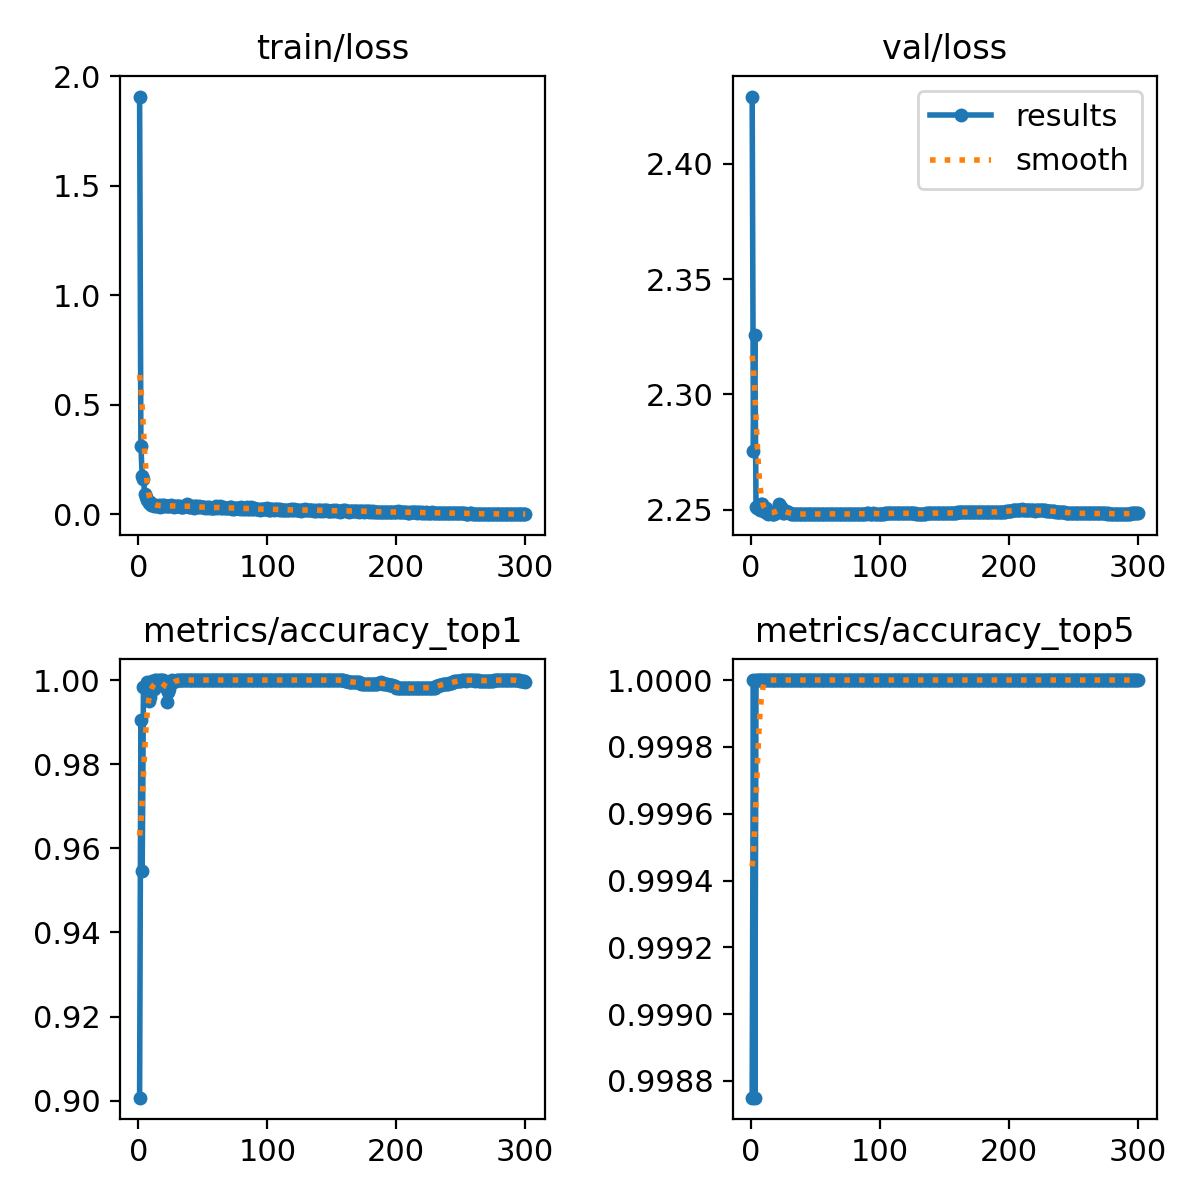

The data file committed next to this chart (first rows):
epoch, train/loss, metrics/accuracy_top1, metrics/accuracy_top5, val/loss, lr/pg0, lr/pg1, lr/pg2
1, 1.906, 0.9007, 0.9988, 2.429, 0.003331, 0.003331, 0.003331
2, 0.3136, 0.9905, 1, 2.275, 0.006643, 0.006643, 0.006643
3, 0.1758, 0.9546, 0.9988, 2.326, 0.009932, 0.009932, 0.009932
4, 0.1594, 0.9983, 1, 2.251, 0.009901, 0.009901, 0.009901
5, 0.09196, 0.9983, 1, 2.251, 0.009868, 0.009868, 0.009868
6, 0.08033, 0.998, 1, 2.252, 0.009835, 0.009835, 0.009835
7, 0.06639, 0.9994, 1, 2.25, 0.009802, 0.009802, 0.009802
8, 0.05336, 0.995, 1, 2.253, 0.009769, 0.009769, 0.009769
9, 0.05444, 0.996, 1, 2.252, 0.009736, 0.009736, 0.009736
10, 0.04452, 0.9996, 1, 2.25, 0.009703, 0.009703, 0.009703
11, 0.04937, 0.9999, 1, 2.249, 0.00967, 0.00967, 0.00967
12, 0.03899, 0.9979, 1, 2.251, 0.009637, 0.009637, 0.009637
13, 0.04381, 1, 1, 2.248, 0.009604, 0.009604, 0.009604
14, 0.04026, 1, 1, 2.248, 0.009571, 0.009571, 0.009571
15, 0.03876, 0.9999, 1, 2.249, 0.009538, 0.009538, 0.009538
16, 0.04054, 1, 1, 2.248, 0.009505, 0.009505, 0.009505
17, 0.03561, 1, 1, 2.248, 0.009472, 0.009472, 0.009472
18, 0.04133, 1, 1, 2.248, 0.009439, 0.009439, 0.009439
19, 0.03974, 1, 1, 2.248, 0.009406, 0.009406, 0.009406
20, 0.04206, 0.9996, 1, 2.249, 0.009373, 0.009373, 0.009373
21, 0.03663, 0.9983, 1, 2.25, 0.00934, 0.00934, 0.00934
22, 0.04002, 0.9947, 1, 2.252, 0.009307, 0.009307, 0.009307
23, 0.04029, 0.9972, 1, 2.251, 0.009274, 0.009274, 0.009274
24, 0.03765, 0.9978, 1, 2.25, 0.009241, 0.009241, 0.009241
25, 0.04415, 0.9999, 1, 2.249, 0.009208, 0.009208, 0.009208
26, 0.03883, 1, 1, 2.249, 0.009175, 0.009175, 0.009175
27, 0.03791, 0.9996, 1, 2.249, 0.009142, 0.009142, 0.009142
28, 0.03508, 0.9999, 1, 2.249, 0.009109, 0.009109, 0.009109
29, 0.03936, 0.9999, 1, 2.249, 0.009076, 0.009076, 0.009076
30, 0.03671, 1, 1, 2.248, 0.009043, 0.009043, 0.009043
31, 0.03697, 1, 1, 2.248, 0.00901, 0.00901, 0.00901
32, 0.03892, 1, 1, 2.248, 0.008977, 0.008977, 0.008977
33, 0.03353, 1, 1, 2.248, 0.008944, 0.008944, 0.008944
34, 0.03355, 1, 1, 2.248, 0.008911, 0.008911, 0.008911
35, 0.03498, 1, 1, 2.248, 0.008878, 0.008878, 0.008878
36, 0.03782, 1, 1, 2.248, 0.008845, 0.008845, 0.008845
37, 0.03685, 1, 1, 2.248, 0.008812, 0.008812, 0.008812
38, 0.04584, 1, 1, 2.248, 0.008779, 0.008779, 0.008779
39, 0.03585, 1, 1, 2.248, 0.008746, 0.008746, 0.008746
40, 0.03474, 1, 1, 2.248, 0.008713, 0.008713, 0.008713
41, 0.03894, 1, 1, 2.248, 0.00868, 0.00868, 0.00868
42, 0.03589, 1, 1, 2.248, 0.008647, 0.008647, 0.008647
43, 0.03102, 1, 1, 2.248, 0.008614, 0.008614, 0.008614
44, 0.03789, 1, 1, 2.248, 0.008581, 0.008581, 0.008581
45, 0.03621, 1, 1, 2.248, 0.008548, 0.008548, 0.008548
46, 0.03526, 1, 1, 2.248, 0.008515, 0.008515, 0.008515
47, 0.03661, 1, 1, 2.248, 0.008482, 0.008482, 0.008482
48, 0.03553, 1, 1, 2.248, 0.008449, 0.008449, 0.008449
49, 0.0319, 1, 1, 2.248, 0.008416, 0.008416, 0.008416
50, 0.03184, 1, 1, 2.248, 0.008383, 0.008383, 0.008383
51, 0.03459, 1, 1, 2.248, 0.00835, 0.00835, 0.00835
52, 0.03099, 1, 1, 2.248, 0.008317, 0.008317, 0.008317
53, 0.03336, 1, 1, 2.248, 0.008284, 0.008284, 0.008284
54, 0.02765, 1, 1, 2.248, 0.008251, 0.008251, 0.008251
55, 0.03482, 1, 1, 2.248, 0.008218, 0.008218, 0.008218
56, 0.02903, 1, 1, 2.248, 0.008185, 0.008185, 0.008185
57, 0.02906, 1, 1, 2.248, 0.008152, 0.008152, 0.008152
58, 0.029, 1, 1, 2.248, 0.008119, 0.008119, 0.008119
59, 0.02855, 1, 1, 2.248, 0.008086, 0.008086, 0.008086
60, 0.03695, 1, 1, 2.248, 0.008053, 0.008053, 0.008053
... 240 more rows
